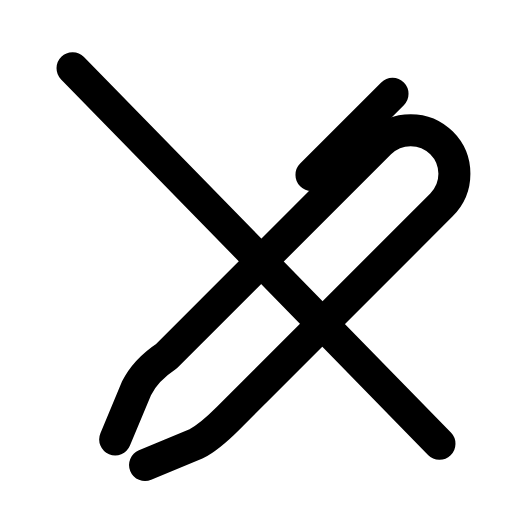
t = 0.00 s
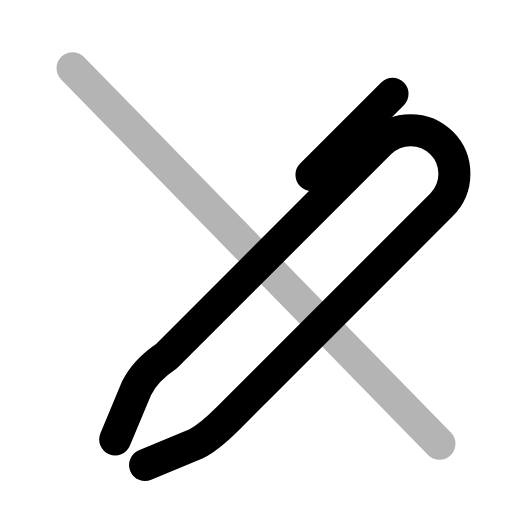
t = 0.26 s
t = 0.50 s: frame unchanged from t = 0.00 s, image omitted
t = 0.78 s: frame unchanged from t = 0.00 s, image omitted
t = 1.06 s: frame unchanged from t = 0.00 s, image omitted
t = 1.33 s: frame unchanged from t = 0.00 s, image omitted

The animated SVG that drew these frames (rendered in a browser with its animation timeline set to each time). Animation: 1 SMIL element (animate=1); one cycle of 1.60 s, repeats indefinitely.

<svg xmlns="http://www.w3.org/2000/svg" width="24" height="24" viewBox="0 0 24 24" fill="none"><path stroke="currentColor" stroke-width="1.5" stroke-linecap="round" stroke-linejoin="round" fill="none" d="M5.4 20.6L6.4 18.2C6.7 17.6 7.2 17.1 7.8 16.7L17.8 6.7C18.6 5.9 19.9 5.9 20.7 6.7C21.5 7.5 21.5 8.8 20.7 9.6L10.7 19.6C10.3 20 9.8 20.5 9.2 20.8L6.8 21.8"></path><path stroke="currentColor" stroke-width="1.5" stroke-linecap="round" stroke-linejoin="round" fill="none" d="M14.6 8.2L18.4 4.4"></path><line stroke="currentColor" stroke-width="1.5" stroke-linecap="round" stroke-linejoin="round" fill="none" x1="3.4" x2="20.6" y1="3.2" y2="20.8"><animate attributeName="opacity" values="1;1;0.15;1;1;1;1;0.15;1;1;1" keyTimes="0;0.144;0.207;0.27;0.45;0.6;0.72;0.762;0.804;0.9;1" dur="1.6s" repeatCount="indefinite" calcMode="spline" keySplines="0.16 1 0.3 1;0.16 1 0.3 1;0.16 1 0.3 1;0.16 1 0.3 1;0.16 1 0.3 1;0.16 1 0.3 1;0.16 1 0.3 1;0.16 1 0.3 1;0.16 1 0.3 1;0.16 1 0.3 1"/></line></svg>
